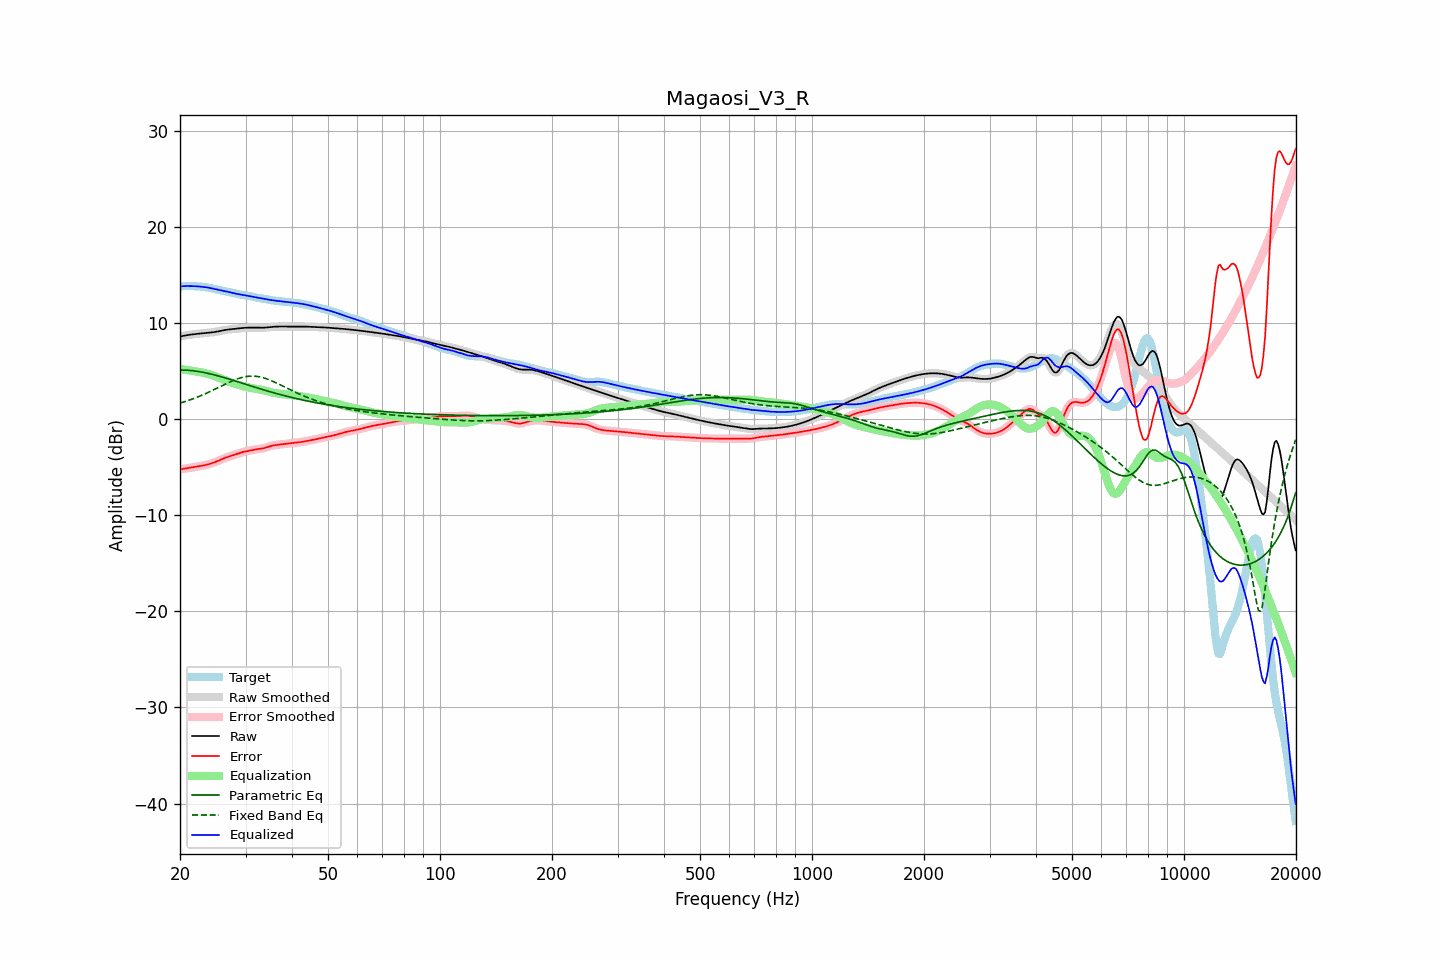

Source data for this figure (header and first rows):
frequency, raw, error, smoothed, error_smoothed, equalization, parametric_eq, fixed_band_eq, equalized_raw, equalized_smoothed, target
20.00, 8.60, -5.22, 8.60, -5.22, 5.22, 5.12, 1.67, 13.82, 13.82, 13.82
20.20, 8.63, -5.20, 8.63, -5.20, 5.20, 5.11, 1.72, 13.83, 13.83, 13.83
20.40, 8.67, -5.17, 8.67, -5.17, 5.17, 5.11, 1.77, 13.84, 13.84, 13.84
20.61, 8.70, -5.14, 8.70, -5.14, 5.15, 5.10, 1.82, 13.84, 13.84, 13.84
20.81, 8.73, -5.12, 8.73, -5.12, 5.12, 5.10, 1.88, 13.85, 13.85, 13.84
21.02, 8.75, -5.09, 8.76, -5.09, 5.09, 5.08, 1.94, 13.85, 13.85, 13.85
21.23, 8.78, -5.07, 8.78, -5.07, 5.07, 5.07, 1.99, 13.85, 13.85, 13.85
21.44, 8.80, -5.04, 8.80, -5.04, 5.04, 5.05, 2.05, 13.85, 13.85, 13.85
21.66, 8.83, -5.02, 8.83, -5.02, 5.02, 5.04, 2.11, 13.84, 13.84, 13.84
21.87, 8.85, -4.99, 8.85, -4.99, 4.99, 5.02, 2.18, 13.84, 13.83, 13.84
22.09, 8.86, -4.96, 8.86, -4.96, 4.96, 5.00, 2.24, 13.83, 13.83, 13.83
22.31, 8.88, -4.93, 8.88, -4.93, 4.93, 4.97, 2.31, 13.82, 13.82, 13.82
22.54, 8.90, -4.90, 8.90, -4.90, 4.90, 4.94, 2.37, 13.80, 13.80, 13.80
22.76, 8.91, -4.87, 8.91, -4.87, 4.87, 4.91, 2.44, 13.79, 13.79, 13.79
22.99, 8.93, -4.84, 8.93, -4.84, 4.84, 4.88, 2.52, 13.77, 13.77, 13.77
23.22, 8.94, -4.80, 8.94, -4.80, 4.80, 4.85, 2.59, 13.75, 13.75, 13.75
23.45, 8.96, -4.77, 8.96, -4.77, 4.77, 4.82, 2.66, 13.73, 13.73, 13.72
23.69, 8.97, -4.73, 8.97, -4.72, 4.72, 4.78, 2.74, 13.70, 13.70, 13.70
23.92, 8.99, -4.68, 8.99, -4.68, 4.68, 4.74, 2.82, 13.67, 13.67, 13.67
24.16, 9.01, -4.63, 9.01, -4.63, 4.63, 4.70, 2.90, 13.64, 13.64, 13.64
24.40, 9.03, -4.58, 9.03, -4.58, 4.58, 4.66, 2.98, 13.60, 13.60, 13.61
24.65, 9.05, -4.52, 9.05, -4.52, 4.52, 4.62, 3.06, 13.57, 13.57, 13.57
24.89, 9.08, -4.46, 9.08, -4.46, 4.45, 4.58, 3.14, 13.53, 13.53, 13.54
25.14, 9.11, -4.39, 9.11, -4.39, 4.39, 4.53, 3.22, 13.49, 13.49, 13.50
25.39, 9.14, -4.32, 9.14, -4.32, 4.31, 4.49, 3.30, 13.46, 13.46, 13.46
25.65, 9.18, -4.24, 9.18, -4.24, 4.24, 4.44, 3.39, 13.42, 13.42, 13.42
25.91, 9.21, -4.17, 9.21, -4.17, 4.17, 4.40, 3.47, 13.39, 13.39, 13.38
26.16, 9.25, -4.10, 9.25, -4.10, 4.10, 4.35, 3.55, 13.35, 13.35, 13.35
26.43, 9.28, -4.03, 9.28, -4.03, 4.04, 4.30, 3.63, 13.32, 13.32, 13.31
26.69, 9.30, -3.97, 9.30, -3.97, 3.98, 4.25, 3.71, 13.28, 13.28, 13.27
26.96, 9.33, -3.91, 9.33, -3.91, 3.92, 4.20, 3.79, 13.25, 13.24, 13.24
27.23, 9.34, -3.86, 9.34, -3.86, 3.86, 4.15, 3.87, 13.21, 13.21, 13.20
27.50, 9.36, -3.81, 9.36, -3.81, 3.81, 4.09, 3.95, 13.16, 13.16, 13.17
27.77, 9.37, -3.76, 9.37, -3.76, 3.75, 4.04, 4.02, 13.12, 13.12, 13.13
28.05, 9.38, -3.71, 9.38, -3.71, 3.70, 3.99, 4.09, 13.08, 13.08, 13.09
28.33, 9.40, -3.65, 9.40, -3.65, 3.65, 3.94, 4.15, 13.05, 13.05, 13.06
28.62, 9.42, -3.60, 9.42, -3.59, 3.59, 3.88, 4.21, 13.01, 13.01, 13.02
28.90, 9.44, -3.54, 9.45, -3.54, 3.54, 3.83, 4.26, 12.98, 12.98, 12.98
29.19, 9.47, -3.48, 9.47, -3.48, 3.49, 3.78, 4.31, 12.96, 12.96, 12.95
29.48, 9.49, -3.43, 9.49, -3.43, 3.44, 3.73, 4.36, 12.93, 12.93, 12.92
29.78, 9.50, -3.39, 9.50, -3.39, 3.40, 3.67, 4.40, 12.90, 12.90, 12.89
30.08, 9.51, -3.35, 9.51, -3.35, 3.36, 3.62, 4.42, 12.87, 12.87, 12.87
30.38, 9.52, -3.32, 9.52, -3.32, 3.32, 3.57, 4.45, 12.84, 12.84, 12.84
30.68, 9.52, -3.29, 9.52, -3.29, 3.28, 3.51, 4.47, 12.81, 12.81, 12.82
30.99, 9.52, -3.26, 9.52, -3.26, 3.25, 3.46, 4.48, 12.77, 12.77, 12.78
31.30, 9.52, -3.22, 9.52, -3.22, 3.22, 3.41, 4.48, 12.74, 12.74, 12.75
31.61, 9.52, -3.19, 9.52, -3.19, 3.19, 3.35, 4.48, 12.71, 12.71, 12.71
31.93, 9.52, -3.15, 9.52, -3.15, 3.16, 3.30, 4.46, 12.68, 12.68, 12.67
32.24, 9.52, -3.12, 9.52, -3.13, 3.14, 3.25, 4.44, 12.65, 12.65, 12.64
32.57, 9.51, -3.10, 9.51, -3.10, 3.11, 3.20, 4.41, 12.62, 12.62, 12.61
32.89, 9.51, -3.08, 9.51, -3.08, 3.08, 3.15, 4.38, 12.59, 12.59, 12.59
33.22, 9.51, -3.06, 9.51, -3.06, 3.05, 3.10, 4.34, 12.56, 12.56, 12.57
33.55, 9.52, -3.03, 9.52, -3.03, 3.01, 3.05, 4.30, 12.53, 12.53, 12.54
33.89, 9.53, -2.98, 9.53, -2.98, 2.97, 3.00, 4.24, 12.50, 12.50, 12.51
34.23, 9.54, -2.93, 9.54, -2.93, 2.92, 2.95, 4.19, 12.47, 12.47, 12.47
34.57, 9.56, -2.88, 9.56, -2.88, 2.88, 2.90, 4.13, 12.44, 12.44, 12.43
34.92, 9.58, -2.82, 9.58, -2.82, 2.83, 2.85, 4.06, 12.41, 12.41, 12.40
35.27, 9.59, -2.78, 9.59, -2.78, 2.79, 2.80, 3.99, 12.38, 12.38, 12.37
35.62, 9.61, -2.74, 9.61, -2.74, 2.75, 2.76, 3.92, 12.36, 12.36, 12.35
35.97, 9.62, -2.71, 9.62, -2.71, 2.71, 2.71, 3.84, 12.34, 12.34, 12.33
... 635 more rows
